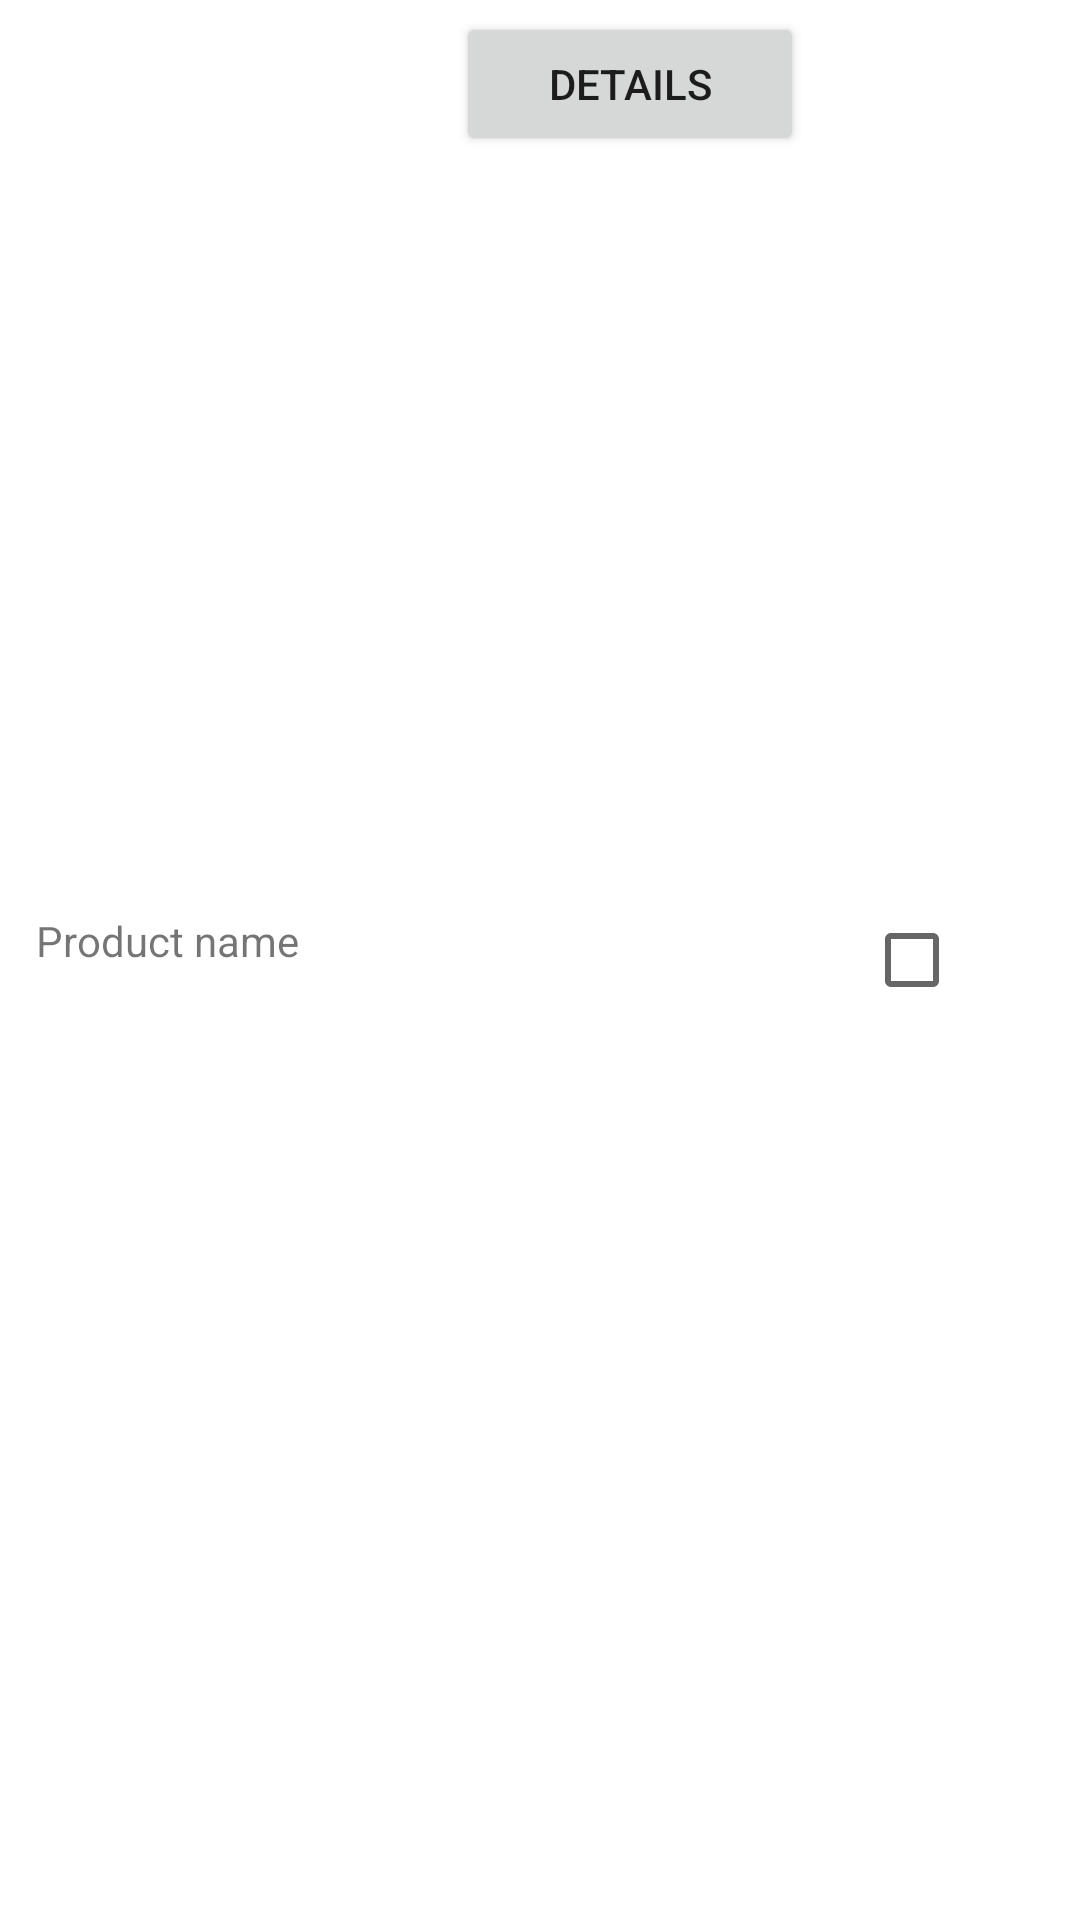

Write the Android layout XML for this screen, with the resource values it uses.
<!-- AndroidManifest.xml: application theme Theme.OBRPOS -->
<!-- res/layout/activity_inventory_product_item.xml -->
<?xml version="1.0" encoding="utf-8"?>
<androidx.constraintlayout.widget.ConstraintLayout xmlns:android="http://schemas.android.com/apk/res/android"
    xmlns:app="http://schemas.android.com/apk/res-auto"
    xmlns:tools="http://schemas.android.com/tools"
    android:layout_width="match_parent"
    android:layout_height="50dp"
    android:paddingStart="8dp"
    android:paddingEnd="8dp">

    <TextView
        android:id="@+id/tvProductItem"
        android:layout_width="179dp"
        android:layout_height="32dp"
        android:layout_marginStart="4dp"
        android:layout_marginTop="4dp"
        android:layout_marginBottom="4dp"
        android:text="Product name"
        app:layout_constraintBottom_toBottomOf="parent"
        app:layout_constraintStart_toStartOf="parent"
        app:layout_constraintTop_toTopOf="parent" />

    <CheckBox
        android:id="@+id/cbSelect"
        android:layout_width="48dp"
        android:layout_height="48dp"
        android:layout_marginEnd="16dp"
        app:layout_constraintBottom_toBottomOf="parent"
        app:layout_constraintEnd_toEndOf="parent"
        app:layout_constraintTop_toTopOf="parent" />

    <Button
        android:id="@+id/btDetails"
        android:layout_width="116dp"
        android:layout_height="48dp"
        android:layout_marginTop="4dp"
        android:layout_marginEnd="20dp"
        android:text="Details"
        app:layout_constraintEnd_toStartOf="@+id/cbSelect"
        app:layout_constraintTop_toTopOf="parent" />

</androidx.constraintlayout.widget.ConstraintLayout>
<!-- resources referenced by this layout -->
<resources>
  <style name="Theme.OBRPOS" parent="Theme.MaterialComponents.DayNight.DarkActionBar">
          
          <item name="colorPrimary">@color/purple_500</item>
          <item name="colorPrimaryVariant">@color/purple_700</item>
          <item name="colorOnPrimary">@color/white</item>
          
          <item name="colorSecondary">@color/teal_200</item>
          <item name="colorSecondaryVariant">@color/teal_700</item>
          <item name="colorOnSecondary">@color/black</item>
          
          <item name="android:statusBarColor" tools:targetApi="l">?attr/colorPrimaryVariant</item>
          
      </style>
  <!-- not gathered from this repository: default colours our renderer supplied (Android Studio template values) -->
  <color name="purple_500">#FF6200EE</color>
  <color name="purple_700">#FF3700B3</color>
  <color name="teal_200">#FF03DAC5</color>
  <color name="teal_700">#FF018786</color>
  <color name="black">#FF000000</color>
  <color name="white">#FFFFFFFF</color>
</resources>
